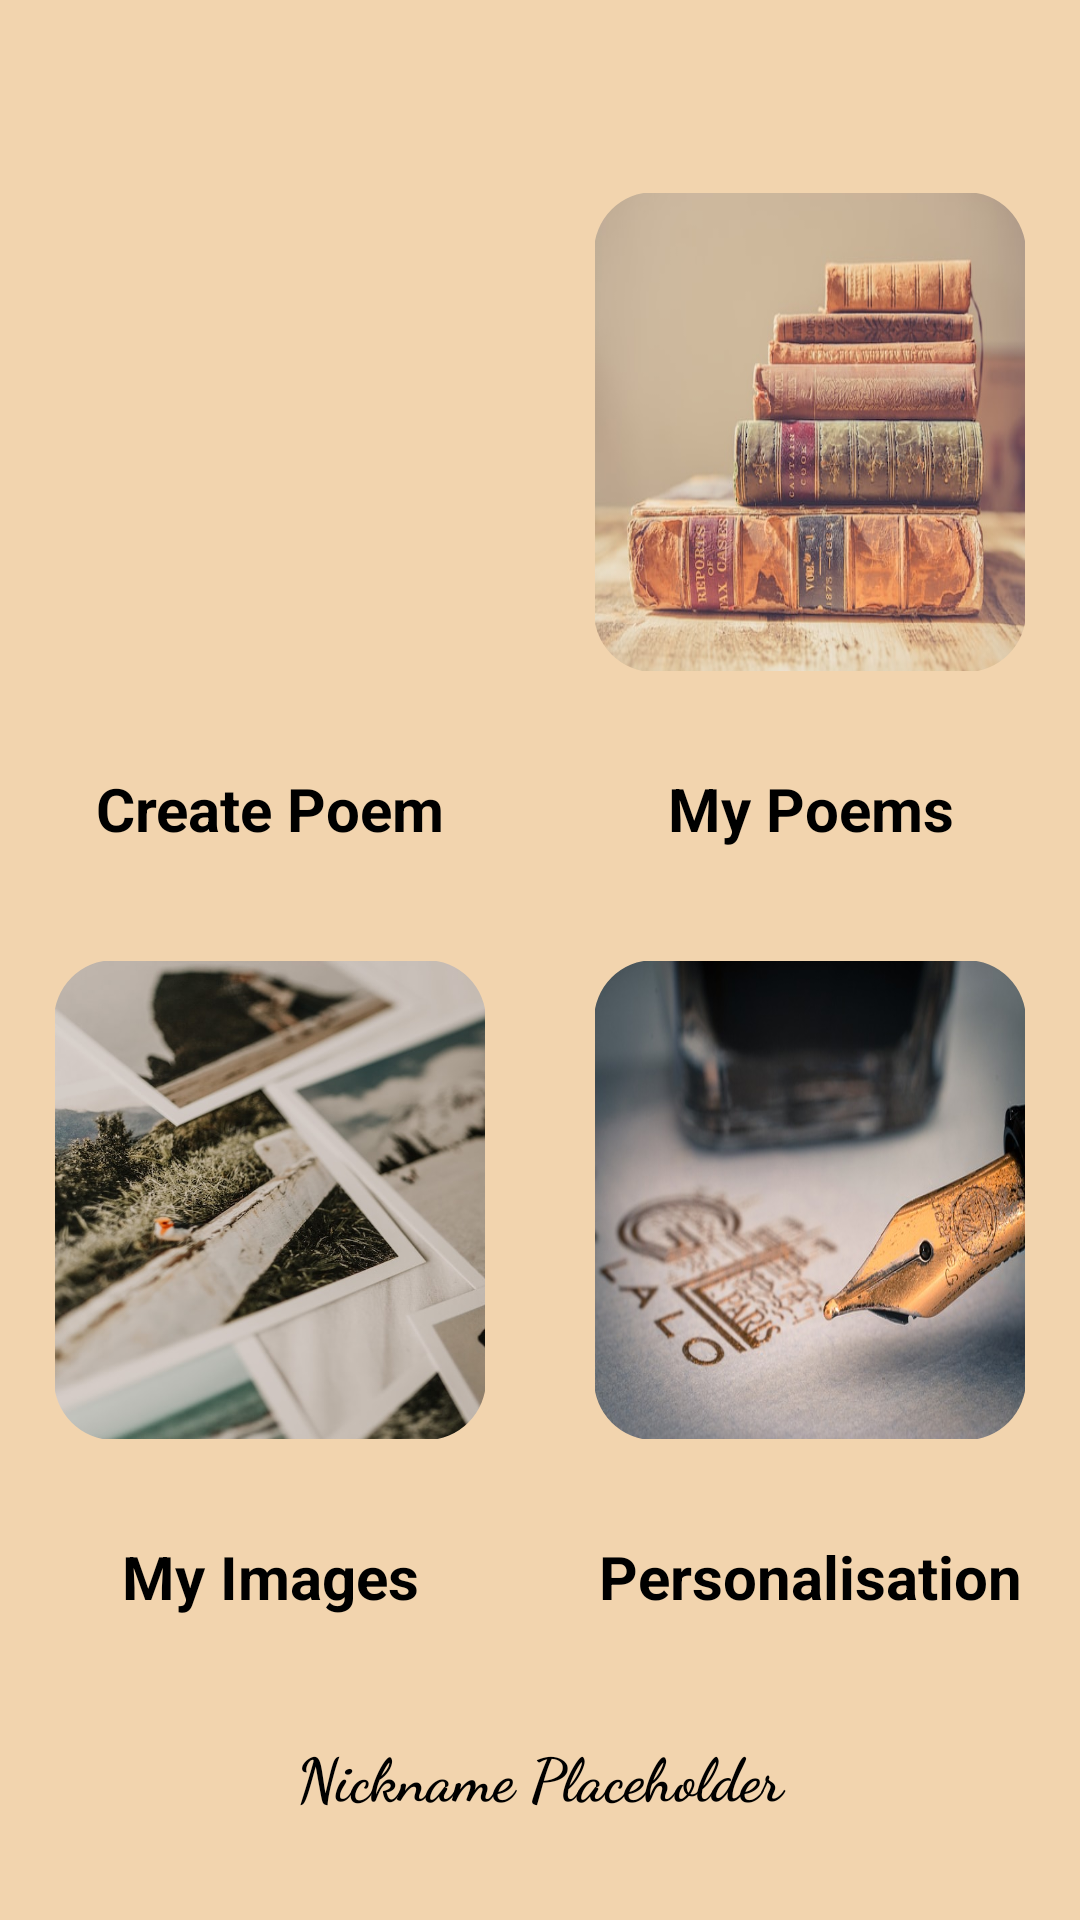

Here is an Android app screen rendered from its layout file. Give the layout XML and the strings, colors and styles it references.
<!-- AndroidManifest.xml: application theme Theme.PoetsKingdom.NoActionBar -->
<!-- res/layout/fragment_first.xml -->
<?xml version="1.0" encoding="utf-8"?>
<androidx.constraintlayout.widget.ConstraintLayout xmlns:android="http://schemas.android.com/apk/res/android"
    xmlns:app="http://schemas.android.com/apk/res-auto"
    xmlns:tools="http://schemas.android.com/tools"
    android:layout_width="match_parent"
    android:layout_height="match_parent"
    android:id="@+id/parent"
    tools:context=".FirstFragment">

    <FrameLayout
        android:layout_width="0dp"
        android:layout_height="0dp"
        app:layout_constraintBottom_toBottomOf="@id/halfHeight"
        app:layout_constraintEnd_toEndOf="@id/imageOneEnd"
        app:layout_constraintStart_toStartOf="@id/leftGuide"
        app:layout_constraintTop_toTopOf="@id/topOfScrollView">

        <com.google.android.material.imageview.ShapeableImageView
            android:layout_width="match_parent"
            android:layout_height="match_parent"
            android:layout_gravity="center"
            android:id="@+id/createPoemImage"
            android:scaleType="fitXY"
            android:src="@drawable/createpoem"
            app:contentPadding="0.1dp"
            app:shapeAppearanceOverlay="@style/rounded_rect" />
    </FrameLayout>

    <FrameLayout
        android:layout_width="0dp"
        android:layout_height="0dp"
        app:layout_constraintBottom_toBottomOf="@id/halfHeight"
        app:layout_constraintEnd_toEndOf="@id/rightGuide"
        app:layout_constraintStart_toStartOf="@id/imageTwoStart"
        app:layout_constraintTop_toTopOf="@id/topOfScrollView">

        <com.google.android.material.imageview.ShapeableImageView
            android:layout_width="match_parent"
            android:layout_height="match_parent"
            app:contentPadding="0.1dp"
            android:scaleType="fitXY"
            app:srcCompat="@drawable/mypoems"
            android:id="@+id/myPoemImage"
            app:shapeAppearanceOverlay="@style/rounded_rect" />

    </FrameLayout>

    <FrameLayout
        android:layout_width="0dp"
        android:layout_height="0dp"
        app:layout_constraintBottom_toBottomOf="@id/bottomImageThree"
        app:layout_constraintEnd_toEndOf="@id/rightGuide"
        app:layout_constraintStart_toStartOf="@id/imageTwoStart"
        app:layout_constraintTop_toTopOf="@id/topImageThree">

        <com.google.android.material.imageview.ShapeableImageView
            android:layout_width="match_parent"
            android:layout_height="match_parent"
            android:scaleType="fitXY"
            android:id="@+id/personalisationImage"
            android:src="@drawable/personalisation"
            app:contentPadding="0.1dp"
            app:shapeAppearanceOverlay="@style/rounded_rect" />

    </FrameLayout>

    <FrameLayout
        android:layout_width="0dp"
        android:layout_height="0dp"
        app:layout_constraintBottom_toBottomOf="@id/bottomImageThree"
        app:layout_constraintEnd_toEndOf="@id/imageOneEnd"
        app:layout_constraintStart_toStartOf="@id/leftGuide"
        app:layout_constraintTop_toTopOf="@id/topImageThree">

        <com.google.android.material.imageview.ShapeableImageView
            android:layout_width="match_parent"
            android:layout_height="match_parent"
            android:scaleType="fitXY"
            android:id="@+id/myImages"
            android:src="@drawable/myimages"
            app:contentPadding="0.1dp"
            app:shapeAppearanceOverlay="@style/rounded_rect" />

    </FrameLayout>

    <TextView
        android:layout_width="0dp"
        android:layout_height="0dp"
        android:text="@string/create_poem"
        android:textSize="@dimen/heading_layout_normal"
        android:textStyle="bold"
        android:textColor="@color/text_color"
        android:textAlignment="center"
        app:layout_constraintBottom_toBottomOf="@id/textBoxRow1"
        app:layout_constraintEnd_toEndOf="@id/imageOneEnd"
        app:layout_constraintStart_toStartOf="@id/leftGuide"
        app:layout_constraintTop_toTopOf="@id/topTextOne" />
    <TextView
        android:layout_width="0dp"
        android:layout_height="0dp"
        android:text="@string/my_poem"
        android:textSize="@dimen/heading_layout_normal"
        android:textStyle="bold"
        android:textColor="@color/text_color"
        android:textAlignment="center"
        app:layout_constraintBottom_toBottomOf="@id/textBoxRow1"
        app:layout_constraintEnd_toEndOf="@id/rightGuide"
        app:layout_constraintStart_toStartOf="@id/imageTwoStart"
        app:layout_constraintTop_toTopOf="@id/topTextOne" />
    <TextView
        android:layout_width="0dp"
        android:layout_height="0dp"
        android:text="@string/personalisation"
        android:textSize="@dimen/heading_layout_normal"
        android:textStyle="bold"
        android:textColor="@color/text_color"
        android:textAlignment="center"
        app:layout_constraintBottom_toBottomOf="@id/textBoxRow2Bottom"
        app:layout_constraintEnd_toEndOf="@id/rightGuide"
        app:layout_constraintStart_toStartOf="@id/imageTwoStart"
        app:layout_constraintTop_toTopOf="@id/textBoxRow2" />

    <TextView
        android:layout_width="0dp"
        android:layout_height="0dp"
        android:text="@string/my_images"
        android:textSize="@dimen/heading_layout_normal"
        android:textStyle="bold"
        android:textColor="@color/text_color"
        android:textAlignment="center"
        app:layout_constraintBottom_toBottomOf="@id/textBoxRow2Bottom"
        app:layout_constraintEnd_toEndOf="@id/imageOneEnd"
        app:layout_constraintStart_toStartOf="@id/leftGuide"
        app:layout_constraintTop_toTopOf="@id/textBoxRow2" />

    <RelativeLayout
        android:layout_width="0dp"
        android:layout_height="0dp"
        android:layout_marginTop="5dp"
        android:layout_marginBottom="5dp"
        app:layout_constraintBottom_toBottomOf="parent"
        app:layout_constraintEnd_toEndOf="parent"
        app:layout_constraintStart_toStartOf="parent"
        app:layout_constraintTop_toTopOf="@id/textBoxRow2Bottom">

        <TextView
            android:id="@+id/nicknameText"
            android:layout_width="match_parent"
            android:layout_height="wrap_content"
            android:layout_centerInParent="true"
            android:fontFamily="cursive"
            android:text="@string/nickname_placeholder"
            android:textAlignment="center"
            android:textColor="@color/text_color"
            android:textSize="@dimen/heading_layout_normal"
            android:textStyle="bold" />
    </RelativeLayout>

    <androidx.constraintlayout.widget.Guideline
        android:id="@+id/leftGuide"
        android:layout_width="wrap_content"
        android:layout_height="wrap_content"
        android:orientation="vertical"
        app:layout_constraintGuide_percent="0.05" />

    <androidx.constraintlayout.widget.Guideline
        android:id="@+id/rightGuide"
        android:layout_width="wrap_content"
        android:layout_height="wrap_content"
        android:orientation="vertical"
        app:layout_constraintGuide_percent="0.95" />

    <androidx.constraintlayout.widget.Guideline
        android:id="@+id/imageOneEnd"
        android:layout_width="wrap_content"
        android:layout_height="wrap_content"
        android:orientation="vertical"
        app:layout_constraintGuide_percent="0.45" />

    <androidx.constraintlayout.widget.Guideline
        android:id="@+id/imageTwoStart"
        android:layout_width="wrap_content"
        android:layout_height="wrap_content"
        android:orientation="vertical"
        app:layout_constraintGuide_percent="0.55" />
    <androidx.constraintlayout.widget.Guideline
        android:id="@+id/imageThreeStart"
        android:layout_width="wrap_content"
        android:layout_height="wrap_content"
        android:orientation="vertical"
        app:layout_constraintGuide_percent="0.3" />
    <androidx.constraintlayout.widget.Guideline
        android:id="@+id/imageThreeEnd"
        android:layout_width="wrap_content"
        android:layout_height="wrap_content"
        android:orientation="vertical"
        app:layout_constraintGuide_percent="0.7" />


    <androidx.constraintlayout.widget.Guideline
        android:id="@+id/halfHeight"
        android:layout_width="wrap_content"
        android:layout_height="wrap_content"
        android:orientation="horizontal"
        app:layout_constraintGuide_percent="0.35" />

    <androidx.constraintlayout.widget.Guideline
        android:id="@+id/topTextOne"
        android:layout_width="wrap_content"
        android:layout_height="wrap_content"
        android:orientation="horizontal"
        app:layout_constraintGuide_percent="0.4" />

    <androidx.constraintlayout.widget.Guideline
        android:id="@+id/textBoxRow1"
        android:layout_width="wrap_content"
        android:layout_height="wrap_content"
        android:orientation="horizontal"
        app:layout_constraintGuide_percent="0.45" />
    <androidx.constraintlayout.widget.Guideline
        android:id="@+id/topImageThree"
        android:layout_width="wrap_content"
        android:layout_height="wrap_content"
        android:orientation="horizontal"
        app:layout_constraintGuide_percent="0.5" />
    <androidx.constraintlayout.widget.Guideline
        android:id="@+id/bottomImageThree"
        android:layout_width="wrap_content"
        android:layout_height="wrap_content"
        android:orientation="horizontal"
        app:layout_constraintGuide_percent="0.75" />
    <androidx.constraintlayout.widget.Guideline
        android:id="@+id/textBoxRow2"
        android:layout_width="wrap_content"
        android:layout_height="wrap_content"
        android:orientation="horizontal"
        app:layout_constraintGuide_percent="0.8" />
    <androidx.constraintlayout.widget.Guideline
        android:id="@+id/textBoxRow2Bottom"
        android:layout_width="wrap_content"
        android:layout_height="wrap_content"
        android:orientation="horizontal"
        app:layout_constraintGuide_percent="0.85" />

    <androidx.constraintlayout.widget.Guideline
        android:id="@+id/topOfScrollView"
        android:layout_width="wrap_content"
        android:layout_height="wrap_content"
        android:orientation="horizontal"
        app:layout_constraintGuide_percent="0.1" />
</androidx.constraintlayout.widget.ConstraintLayout>
<!-- resources referenced by this layout -->
<resources>
  <color name="text_color">@color/black</color>
  <dimen name="heading_layout_normal">20sp</dimen>
  <!-- drawable myimages: jpg bitmap (drawable-xhdpi, 68002 bytes) -->
  <!-- drawable mypoems: jpg bitmap (drawable-nodpi, 54711 bytes) -->
  <!-- drawable personalisation: jpg bitmap (drawable-nodpi, 55374 bytes) -->
  <string name="create_poem">Create Poem</string>
  <string name="my_images">My Images</string>
  <string name="my_poem">My Poems</string>
  <string name="nickname_placeholder">Nickname Placeholder</string>
  <string name="personalisation">Personalisation</string>
  <style name="rounded_rect">
          <item name="cornerSize">20dp</item>
      </style>
  <style name="Theme.PoetsKingdom.NoActionBar">
          <item name="colorSecondary">@color/default_color</item>
          <item name="colorPrimary">@color/default_color</item>
          <item name="windowActionBar">false</item>
          <item name="windowNoTitle">true</item>
          <item name="android:statusBarColor">@color/default_status_bar_color</item>
          <item name="android:windowBackground">@color/default_background_color</item>
          <item name="alertDialogTheme">@style/AlertDialogCustom</item>
      </style>
  <color name="black">#FF000000</color>
  <color name="default_color">#8C4C27</color>
  <color name="default_status_bar_color">#D9BB84</color>
  <color name="default_background_color">#F2D4AE</color>
  <style name="AlertDialogCustom" parent="@style/ThemeOverlay.MaterialComponents.MaterialAlertDialog">
          
          <item name="android:windowBackground">@drawable/selected_rounded_rectangle</item>
          <item name="colorOnSurface">@color/white</item>
          <item name="materialAlertDialogTitleTextStyle">@style/TitleStyle</item>
          <item name="colorAccent">@color/white</item>
          <item name="colorPrimary">@color/white</item>
          <item name="android:textColorPrimary">@color/white</item>
      </style>
  <!-- drawable selected_rounded_rectangle (drawable) -->
  <layer-list xmlns:android="http://schemas.android.com/apk/res/android" >
      <item android:drawable="@drawable/rounded_rectangle"/>
      <item android:drawable="@drawable/rounded_boarder"/>
  </layer-list>
  <color name="white">#FFFFFFFF</color>
  <style name="TitleStyle" parent="@style/MaterialAlertDialog.MaterialComponents.Title.Text">
          <item name="android:textSize">20sp</item>
          <item name="android:textStyle">bold</item>
      </style>
  <!-- drawable rounded_rectangle (drawable) -->
  <?xml version="1.0" encoding="utf-8"?>
  <shape xmlns:android="http://schemas.android.com/apk/res/android"
      android:shape="rectangle">
      <solid  android:color="@color/default_color" />
      <corners android:radius="10dp"/>
  </shape>
  <!-- drawable rounded_boarder (drawable) -->
  <?xml version="1.0" encoding="utf-8"?>
  <shape xmlns:android="http://schemas.android.com/apk/res/android"
      android:shape="rectangle">
      <corners android:radius="10dp"/>
      <stroke android:width="3dp" android:color="@color/default_status_bar_color"/>
  </shape>
</resources>
